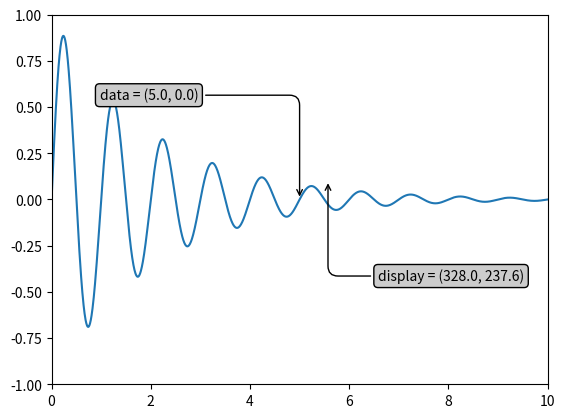
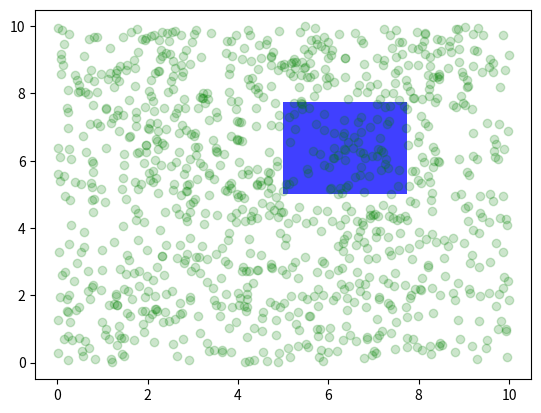

Generate these figures, in order, with matplotlib:
import numpy as np
import matplotlib.pyplot as plt
import matplotlib.patches as mpatches


#following tutorial here: https://matplotlib.org/3.1.1/tutorials/advanced/transforms_tutorial.html

x = np.arange(0,10,0.005)
y = np.exp(-x/2) * np.sin(2*np.pi*x)

fig, ax = plt.subplots()    #subplot figure argument and axis arguments are stored
ax.plot(x,y)
ax.set_xlim(0,10)
ax.set_ylim(-1,1)

xdata, ydata = 5, 0
xdisplay, ydisplay = ax.transData.transform_point((xdata, ydata))

bbox = dict(boxstyle="round", fc="0.8")
arrowprops = dict(
    arrowstyle = "->",
    connectionstyle="angle,angleA=0,angleB=90,rad=10")

offset = 72
ax.annotate('data = (%.1f, %.1f)' % (xdata,ydata),
            xy=(xdata,ydata), xytext=(-2*offset,offset), textcoords='offset points',
            bbox=bbox, arrowprops=arrowprops)

disp = ax.annotate('display = (%.1f, %.1f)' % (xdisplay,ydisplay),
                   xy=(xdisplay,ydisplay), xytext=(0.5*offset,-offset),
                   xycoords='figure pixels',
                    textcoords='offset points',
                   bbox=bbox, arrowprops=arrowprops)
#plt.show()



fig = plt.figure()
for i, label in enumerate(('A', 'B', 'C', 'D')):
    ax = fig.add_subplot(2, 2, i+1)
    ax.text(0.05, 0.95, label, transform=ax.transAxes,
            fontsize=16, fontweight='bold', va='top')

#plt.show()

fig, ax = plt.subplots()
x,y = 10*np.random.rand(2,1000)
ax.plot(x,y, 'go', alpha =0.2) #plot data in data coordinates

rect = mpatches.Rectangle((0.5,0.5), width=0.25, height=0.25, transform = ax.transAxes, facecolor='blue', alpha=0.75)

ax.add_patch(rect)
plt.show()